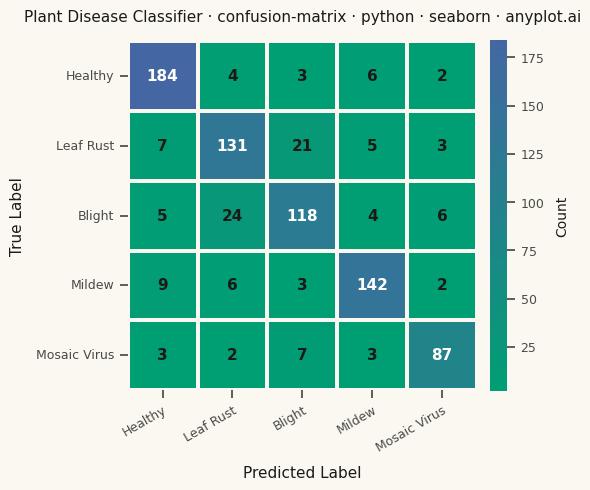

This figure's Python source:
""" anyplot.ai
confusion-matrix: Confusion Matrix Heatmap
Library: seaborn 0.13.2 | Python 3.14.10
Quality: 80/100 | Updated: 2026-11-21
"""

import os

import matplotlib.pyplot as plt
import numpy as np
import pandas as pd
import seaborn as sns
from matplotlib.colors import LinearSegmentedColormap, to_rgb


# Theme tokens
THEME = os.getenv("ANYPLOT_THEME", "light")
PAGE_BG = "#FAF8F1" if THEME == "light" else "#1A1A17"
ELEVATED_BG = "#FFFDF6" if THEME == "light" else "#242420"
INK = "#1A1A17" if THEME == "light" else "#F0EFE8"
INK_SOFT = "#4A4A44" if THEME == "light" else "#B8B7B0"

# Imprint palette: all eight positions in canonical order
IMPRINT_PALETTE = ["#009E73", "#C475FD", "#4467A3", "#BD8233", "#AE3030", "#2ABCCD", "#954477", "#99B314"]

# Sequential Imprint colormap for single-polarity count data
imprint_seq = LinearSegmentedColormap.from_list("imprint_seq", [IMPRINT_PALETTE[0], IMPRINT_PALETTE[2]])

sns.set_theme(
    style="ticks",
    rc={
        "figure.facecolor": PAGE_BG,
        "axes.facecolor": PAGE_BG,
        "axes.edgecolor": INK_SOFT,
        "axes.labelcolor": INK,
        "text.color": INK,
        "xtick.color": INK_SOFT,
        "ytick.color": INK_SOFT,
        "grid.color": INK,
        "grid.alpha": 0.10,
        "legend.facecolor": ELEVATED_BG,
        "legend.edgecolor": INK_SOFT,
    },
)

# Columns: set these to your table's labels
TRUE_LABEL = "True Label"  # role: true_labels
PREDICTED_LABEL = "Predicted Label"  # role: predicted_labels

# Data: replace this block with your own labeled square matrix (rows = true class, columns = predicted class),
# for example df = pd.crosstab(y_true, y_pred)
# Plant disease classifier on leaf photos: five classes, strong diagonal, systematic rust/blight confusion
class_names = ["Healthy", "Leaf Rust", "Blight", "Mildew", "Mosaic Virus"]
df = pd.DataFrame(
    [
        [184, 4, 3, 6, 2],  # Healthy: rarely flagged as diseased
        [7, 131, 21, 5, 3],  # Leaf Rust: often mistaken for Blight
        [5, 24, 118, 4, 6],  # Blight: mirror confusion with Rust
        [9, 6, 3, 142, 2],  # Mildew: occasionally read as Healthy
        [3, 2, 7, 3, 87],  # Mosaic Virus: rare class, fewest samples
    ],
    index=pd.Index(class_names, name=TRUE_LABEL),
    columns=pd.Index(class_names, name=PREDICTED_LABEL),
)

# Plot
title = "Plant Disease Classifier · confusion-matrix · python · seaborn · anyplot.ai"
title_fontsize = round(12 * min(1.0, 67 / len(title)))

fig, ax = plt.subplots(figsize=(6, 6), dpi=400, facecolor=PAGE_BG)
ax.set_facecolor(PAGE_BG)

sns.heatmap(
    df.astype(float),
    annot=True,
    fmt=".0f",
    cmap=imprint_seq,
    square=True,
    linewidths=1.5,
    linecolor=PAGE_BG,
    cbar_kws={"shrink": 0.78, "pad": 0.03},
    annot_kws={"size": 11, "weight": "bold"},
    ax=ax,
)


# Annotation color per cell: whichever of light/dark ink contrasts better with the cell color
def _luminance(color):
    r, g, b = (c / 12.92 if c <= 0.03928 else ((c + 0.055) / 1.055) ** 2.4 for c in to_rgb(color))
    return 0.2126 * r + 0.7152 * g + 0.0722 * b


values = df.astype(float).to_numpy()
norm_values = (values - np.nanmin(values)) / (np.nanmax(values) - np.nanmin(values))
for text, value in zip(ax.texts, norm_values.ravel(), strict=True):
    lum = _luminance(imprint_seq(value))
    contrast_light = 1.05 / (lum + 0.05)
    contrast_dark = (lum + 0.05) / 0.06
    text.set_color("#FFFFFF" if contrast_light >= contrast_dark else "#1A1A17")

cbar = ax.collections[0].colorbar
cbar.ax.tick_params(labelsize=9, colors=INK_SOFT)
cbar.ax.set_ylabel("Count", fontsize=10, labelpad=8, color=INK)
cbar.outline.set_edgecolor(INK_SOFT)

ax.set_xlabel(df.columns.name, fontsize=11, labelpad=8, color=INK)
ax.set_ylabel(df.index.name, fontsize=11, labelpad=8, color=INK)
ax.set_title(title, fontsize=title_fontsize, fontweight="medium", pad=14, color=INK)
ax.tick_params(axis="both", labelsize=9, colors=INK_SOFT)
plt.setp(ax.get_xticklabels(), rotation=30, ha="right", rotation_mode="anchor")
plt.setp(ax.get_yticklabels(), rotation=0)

fig.subplots_adjust(left=0.22, right=0.93, top=0.92, bottom=0.17)
plt.savefig(f"plot-{THEME}.png", dpi=400, facecolor=PAGE_BG)
